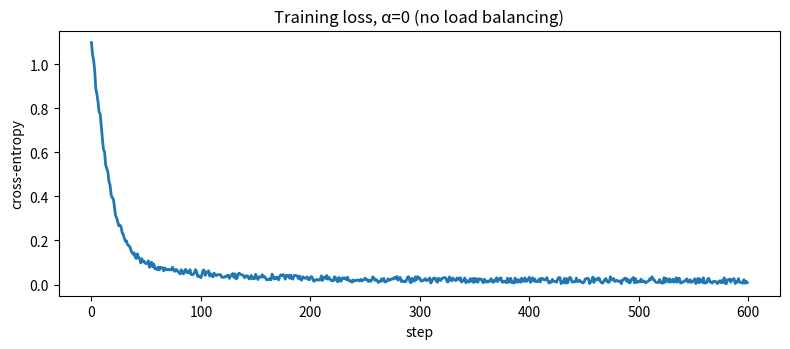
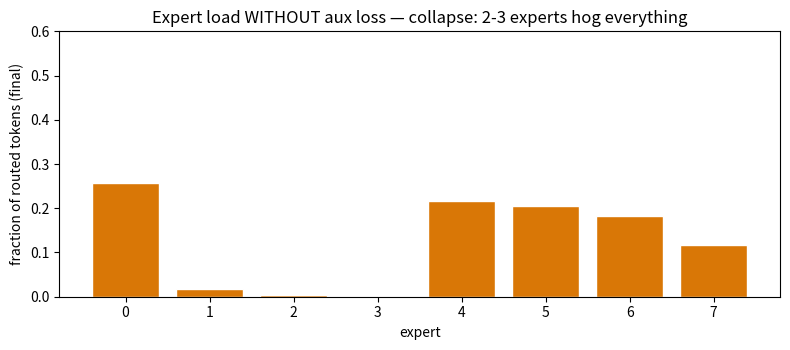
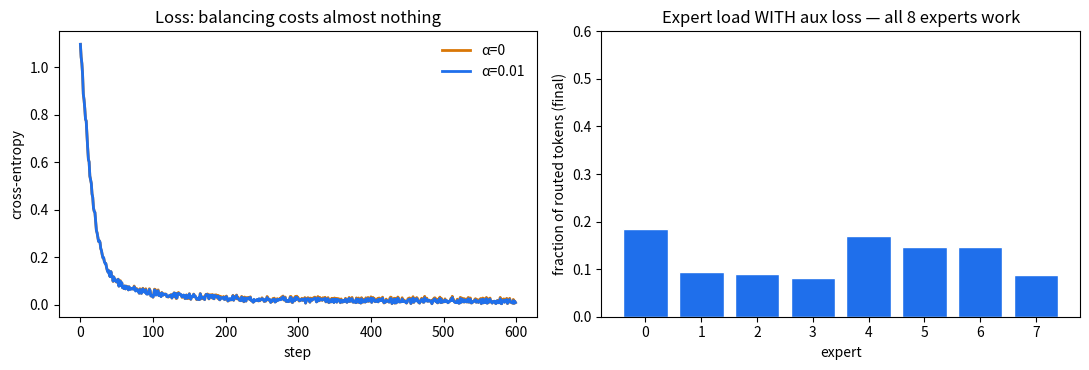
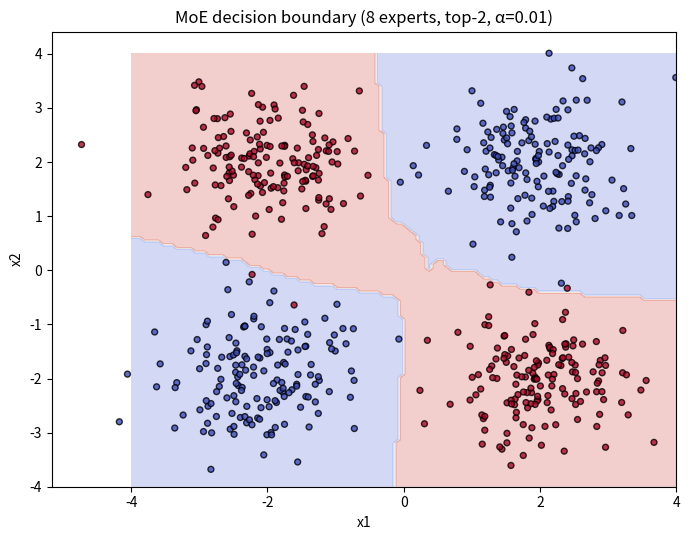

Generate these figures, in order, with matplotlib:
import numpy as np
import matplotlib.pyplot as plt

rng = np.random.default_rng(0)

# --- Toy data: 4 gaussian clusters, 2 classes (checkerboard-ish) ---
N_PER = 150
centers = [(-2, -2), (-2, 2), (2, -2), (2, 2)]
labels  = [0, 1, 1, 0]
X = np.vstack([rng.normal(c, 0.7, size=(N_PER, 2)) for c in centers])
y = np.repeat(labels, N_PER)
perm = rng.permutation(len(X)); X, y = X[perm], y[perm]
Y = np.eye(2)[y]  # one-hot

print("X:", X.shape, "classes:", np.bincount(y))

N_EXPERTS, TOP_K, H = 8, 2, 16

def init_params(seed):
    r = np.random.default_rng(seed)
    P = {}
    P["We1"] = r.normal(0, np.sqrt(2/2), (N_EXPERTS, 2, H))
    P["be1"] = np.zeros((N_EXPERTS, H))
    P["We2"] = r.normal(0, np.sqrt(2/H), (N_EXPERTS, H, 2))
    P["be2"] = np.zeros((N_EXPERTS, 2))
    P["Wr"]  = r.normal(0, 0.5, (2, N_EXPERTS))
    P["br"]  = np.zeros(N_EXPERTS)
    return P

def softmax(z):
    z = z - z.max(-1, keepdims=True)
    e = np.exp(z)
    return e / e.sum(-1, keepdims=True)

def softmax_backward(p, dp):
    return p * (dp - (dp * p).sum(-1, keepdims=True))

def forward(P, Xb):
    B = Xb.shape[0]
    idx = np.arange(B)[:, None]
    probs = softmax(Xb @ P["Wr"] + P["br"])
    topk = np.argsort(-probs, axis=1)[:, :TOP_K]
    mask = np.zeros_like(probs); mask[idx, topk] = 1.0
    u = mask * probs
    s = u.sum(1, keepdims=True)
    gates = u / s
    E1, E2 = P["We1"][topk], P["We2"][topk]
    h = np.tanh(np.einsum("bd,bkdh->bkh", Xb, E1) + P["be1"][topk])
    O = np.einsum("bkh,bkhd->bkd", h, E2) + P["be2"][topk]
    gsel = gates[idx, topk]
    logits = (gsel[..., None] * O).sum(1)
    cache = dict(Xb=Xb, probs=probs, topk=topk, mask=mask, s=s,
                 gates=gates, gsel=gsel, h=h, O=O, E1=E1, E2=E2)
    return logits, cache

def loss_and_grads(P, Xb, Yb, alpha):
    B = Xb.shape[0]
    idx = np.arange(B)[:, None]
    logits, c = forward(P, Xb)
    lp = logits - logits.max(1, keepdims=True)
    logp = lp - np.log(np.exp(lp).sum(1, keepdims=True))
    ce = -(Yb * logp).sum(1).mean()
    # aux loss: f (hard counts) is detached; gradient flows through P only,
    # exactly like Switch Transformer
    f = np.bincount(c["topk"].ravel(), minlength=N_EXPERTS) / (B * TOP_K)
    aux = N_EXPERTS * (f * c["probs"].mean(0)).sum()
    loss = ce + alpha * aux
    # ---- backward ----
    dlogits = (np.exp(logp) - Yb) / B
    dO = c["gsel"][..., None] * dlogits[:, None, :]
    dg_sel = (c["O"] * dlogits[:, None, :]).sum(-1)
    G = {k: np.zeros_like(v) for k, v in P.items()}
    np.add.at(G["We2"], c["topk"], np.einsum("bkh,bkd->bkhd", c["h"], dO))
    np.add.at(G["be2"], c["topk"], dO)
    dh = np.einsum("bkd,bkhd->bkh", dO, c["E2"]) * (1 - c["h"] ** 2)
    np.add.at(G["We1"], c["topk"], np.einsum("bd,bkh->bkdh", c["Xb"], dh))
    np.add.at(G["be1"], c["topk"], dh)
    dgates = np.zeros_like(c["gates"]); dgates[idx, c["topk"]] = dg_sel
    du = dgates / c["s"] - (dgates * c["mask"] * c["probs"]).sum(1, keepdims=True) / c["s"] ** 2
    dprobs = c["mask"] * du + (alpha * N_EXPERTS * f / B)[None, :]
    drl = softmax_backward(c["probs"], dprobs)
    G["Wr"] = c["Xb"].T @ drl
    G["br"] = drl.sum(0)
    return loss, ce, aux, f, G

def train(alpha, seed, steps=600, lr=3e-3, bs=256):
    r = np.random.default_rng(seed)
    P = init_params(seed)
    m = {k: np.zeros_like(v) for k, v in P.items()}
    v = {k: np.zeros_like(v) for k, v in P.items()}
    b1, b2, eps = 0.9, 0.999, 1e-8
    ce_hist, load_hist = [], []
    for t in range(1, steps + 1):
        sel = r.choice(len(X), bs, replace=False)
        loss, ce, aux, f, G = loss_and_grads(P, X[sel], Y[sel], alpha)
        ce_hist.append(ce); load_hist.append(f)
        for k in P:
            m[k] = b1 * m[k] + (1 - b1) * G[k]
            v[k] = b2 * v[k] + (1 - b2) * G[k] ** 2
            P[k] -= lr * (m[k] / (1 - b1 ** t)) / (np.sqrt(v[k] / (1 - b2 ** t)) + eps)
    return P, np.array(ce_hist), np.array(load_hist)

# gradient check on one random batch (compares analytic vs finite-diff on Wr)
Pb = init_params(123); Xc, Yc = X[:32], Y[:32]
_, _, _, _, Gb = loss_and_grads(Pb, Xc, Yc, 0.01)
num = np.zeros_like(Pb["Wr"]); e = 1e-5
for i in range(2):
    for j in range(N_EXPERTS):
        Pb["Wr"][i, j] += e; lp, _, _, _, _ = loss_and_grads(Pb, Xc, Yc, 0.01)
        Pb["Wr"][i, j] -= 2 * e; lm, _, _, _, _ = loss_and_grads(Pb, Xc, Yc, 0.01)
        Pb["Wr"][i, j] += e; num[i, j] = (lp - lm) / (2 * e)
print("max grad-check err (Wr):", np.abs(num - Gb["Wr"]).max())
print("MoE layer defined: 8 experts, top-2 gating, manual backprop + Adam.")

# NOTE: finite-difference training is slow-ish; keep steps modest for the demo.
SEED = 42  # fixed seed: reliably shows collapse at alpha=0, balance at alpha=0.01
P0, ce0, loads0 = train(alpha=0.0, seed=SEED, steps=600)

fig, ax = plt.subplots(figsize=(8, 3.6))
ax.plot(ce0, lw=2)
ax.set_xlabel("step"); ax.set_ylabel("cross-entropy")
ax.set_title("Training loss, α=0 (no load balancing)")
fig.tight_layout(); plt.show()

fig, ax = plt.subplots(figsize=(8, 3.6))
ax.bar(range(N_EXPERTS), loads0[-1], color="#d97706", edgecolor="white")
ax.set_xlabel("expert"); ax.set_ylabel("fraction of routed tokens (final)")
ax.set_title("Expert load WITHOUT aux loss — collapse: 2-3 experts hog everything")
ax.set_ylim(0, 0.6)
fig.tight_layout(); plt.show()
print("final loads:", np.round(loads0[-1], 3))
print("experts with <1% traffic:", (loads0[-1] < 0.01).sum(), "of", N_EXPERTS)

P1, ce1, loads1 = train(alpha=0.01, seed=SEED, steps=600)

fig, axes = plt.subplots(1, 2, figsize=(11, 3.8))
axes[0].plot(ce0, label="α=0", lw=2, color="#d97706")
axes[0].plot(ce1, label="α=0.01", lw=2, color="#1f6feb")
axes[0].set_xlabel("step"); axes[0].set_ylabel("cross-entropy")
axes[0].set_title("Loss: balancing costs almost nothing")
axes[0].legend(frameon=False)

axes[1].bar(range(N_EXPERTS), loads1[-1], color="#1f6feb", edgecolor="white")
axes[1].set_xlabel("expert"); axes[1].set_ylabel("fraction of routed tokens (final)")
axes[1].set_title("Expert load WITH aux loss — all 8 experts work")
axes[1].set_ylim(0, 0.6)
fig.tight_layout(); plt.show()
print("final loads:", np.round(loads1[-1], 3))
print("experts with <1% traffic:", (loads1[-1] < 0.01).sum(), "of", N_EXPERTS)

xx, yy = np.meshgrid(np.linspace(-4, 4, 120), np.linspace(-4, 4, 120))
grid = np.stack([xx.ravel(), yy.ravel()], axis=1)
logits_g, _ = forward(P1, grid)
pred = logits_g.argmax(axis=1).reshape(xx.shape)

fig, ax = plt.subplots(figsize=(7, 5.5))
ax.contourf(xx, yy, pred, alpha=0.25, cmap="coolwarm")
ax.scatter(X[:, 0], X[:, 1], c=y, cmap="coolwarm", edgecolors="k", s=18, alpha=0.8)
ax.set_title("MoE decision boundary (8 experts, top-2, α=0.01)")
ax.set_xlabel("x1"); ax.set_ylabel("x2")
fig.tight_layout(); plt.show()
